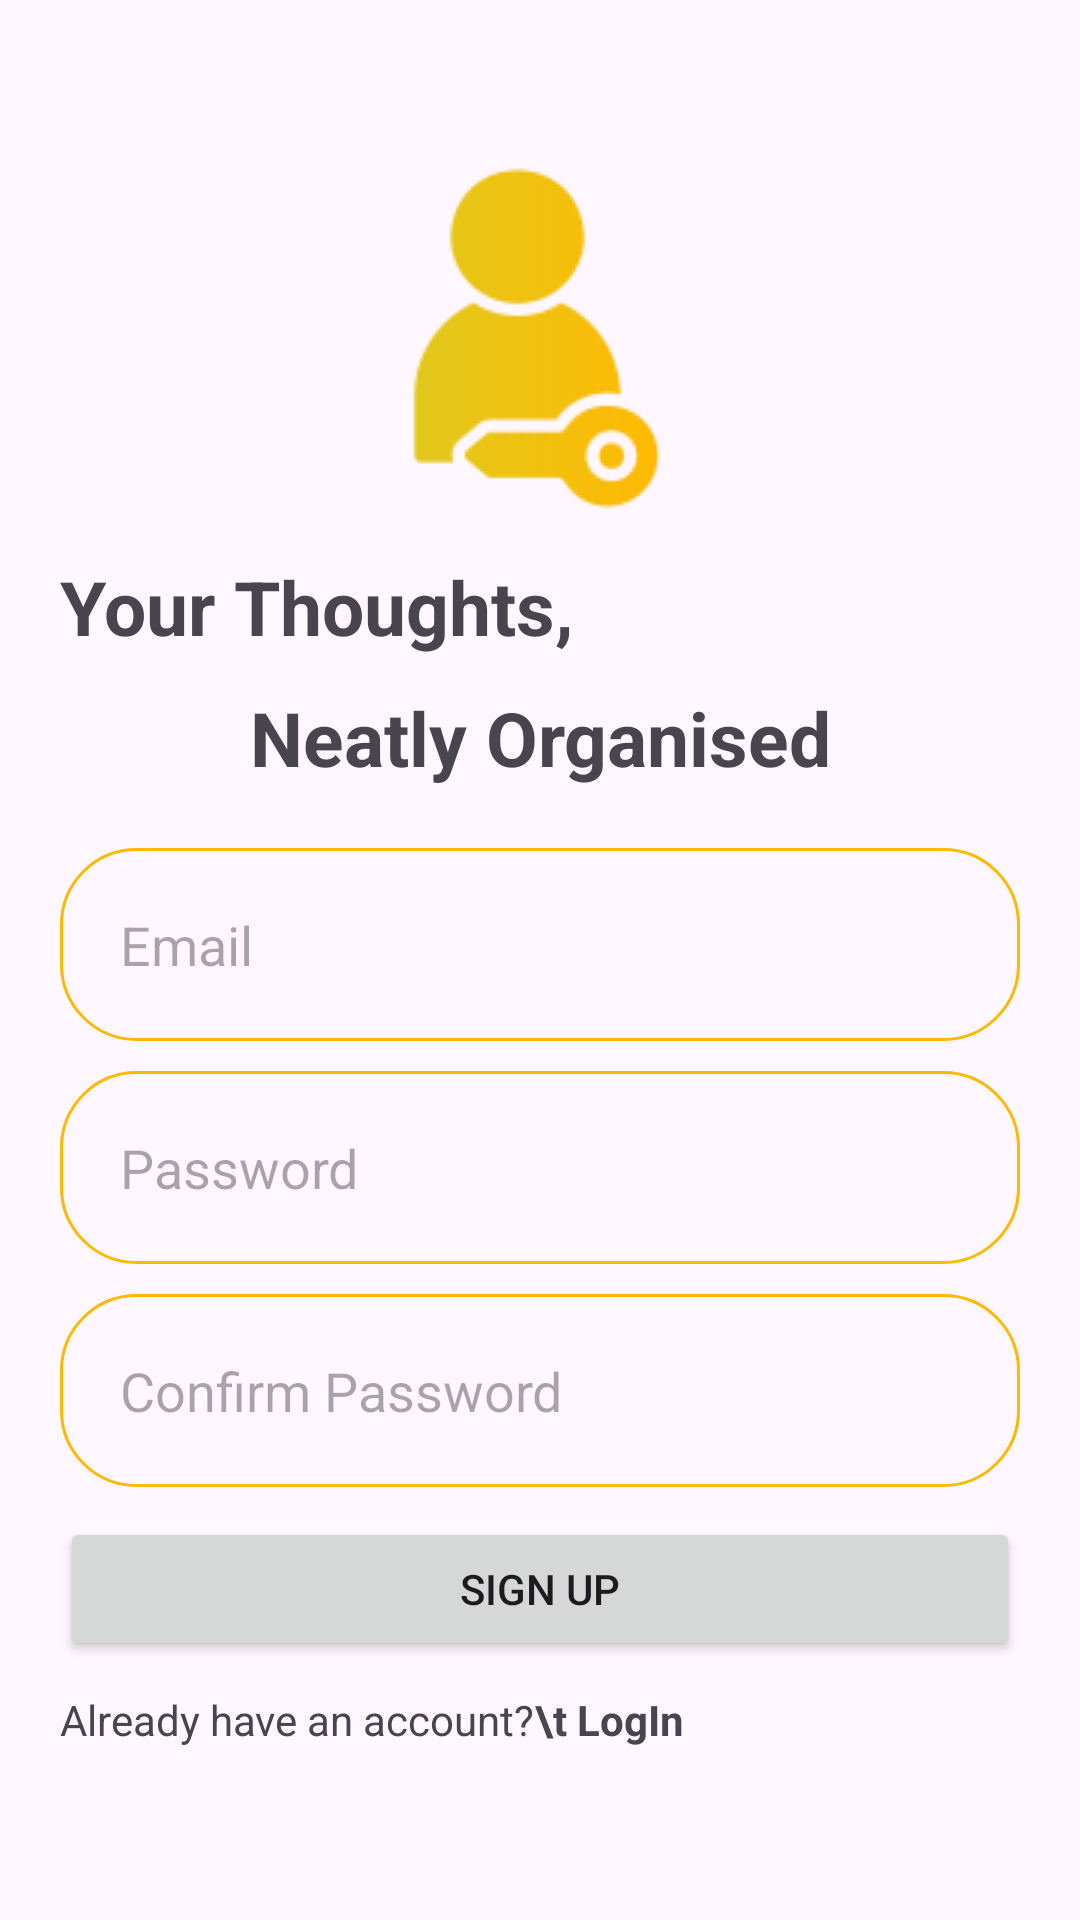

Layout XML and referenced resources for this Android screen:
<!-- AndroidManifest.xml: application theme Theme.Eznotes -->
<!-- res/layout/activity_signup_screen.xml -->
<?xml version="1.0" encoding="utf-8"?>
<LinearLayout xmlns:android="http://schemas.android.com/apk/res/android"
    xmlns:app="http://schemas.android.com/apk/res-auto"
    xmlns:tools="http://schemas.android.com/tools"
    android:id="@+id/main"
    android:layout_width="match_parent"
    android:layout_height="match_parent"
    android:layout_marginHorizontal="10dp"
    android:gravity="center"
    android:orientation="vertical"
    android:padding="10dp"
    tools:context=".signupScreen">

    <ImageView
        android:id="@+id/imageView"
        android:layout_width="match_parent"
        android:layout_height="wrap_content"
        app:srcCompat="@drawable/login" />

    <TextView
        android:layout_width="match_parent"
        android:layout_height="wrap_content"
        android:layout_margin="10dp"
        android:text="Your Thoughts,"
        android:textSize="25sp"
        android:textStyle="bold"></TextView>

    <TextView
        android:layout_width="match_parent"
        android:layout_height="wrap_content"
        android:layout_marginLeft="10dp"
        android:layout_marginRight="10dp"
        android:layout_marginBottom="10dp"
        android:gravity="center"
        android:text="Neatly Organised"
        android:textSize="25sp"
        android:textStyle="bold"></TextView>

    <EditText
        android:id="@+id/email"
        android:layout_width="match_parent"
        android:layout_height="wrap_content"
        android:layout_margin="10dp"
        android:background="@drawable/outline"
        android:ems="10"
        android:hint="Email"
        android:inputType="textEmailAddress"
        android:padding="20dp" />

    <EditText
        android:id="@+id/password"
        android:layout_width="match_parent"
        android:layout_height="wrap_content"
        android:layout_marginLeft="10dp"
        android:layout_marginRight="10dp"
        android:layout_marginBottom="10dp"
        android:background="@drawable/outline"
        android:ems="10"
        android:hint="Password"
        android:inputType="textPassword"
        android:padding="20dp" />

    <EditText
        android:id="@+id/confirmpassword"
        android:layout_width="match_parent"
        android:layout_height="wrap_content"
        android:layout_marginLeft="10dp"
        android:layout_marginRight="10dp"
        android:layout_marginBottom="10dp"
        android:background="@drawable/outline"
        android:ems="10"
        android:hint="Confirm Password"
        android:inputType="textPassword"
        android:padding="20dp" />

    <Button
        android:id="@+id/signup"
        android:layout_width="match_parent"
        android:layout_height="wrap_content"
        android:layout_marginHorizontal="10dp"
        android:padding="13dp"
        android:text="Sign Up" />
    <ProgressBar
        android:id="@+id/progressBar"
        style="?android:attr/progressBarStyle"
        android:layout_width="match_parent"
        android:layout_height="wrap_content"
        android:indeterminateTint="@color/primary"
        android:progressTint="#FBFAFB"
        android:visibility="gone"/>

    <LinearLayout
        android:layout_width="match_parent"
        android:layout_height="wrap_content"
        android:layout_margin="10dp"
        android:orientation="horizontal">

        <TextView
            android:id="@+id/textView"
            android:layout_width="wrap_content"
            android:layout_height="wrap_content"
            android:text="Already have an account?" />

        <TextView
            android:id="@+id/loginredirect"
            android:layout_width="wrap_content"
            android:layout_height="wrap_content"
            android:layout_weight="1"
            android:text="\t LogIn"
            android:textStyle="bold" />
    </LinearLayout>


</LinearLayout>
<!-- resources referenced by this layout -->
<resources>
  <color name="primary">#FFB901</color>
  <!-- drawable login: png bitmap (drawable, 4007 bytes) -->
  <!-- drawable outline (drawable) -->
  <?xml version="1.0" encoding="utf-8"?>
  <shape xmlns:android="http://schemas.android.com/apk/res/android">
  <stroke android:color="@color/primary" android:width="1dp"></stroke>
      <corners android:radius="25dp"></corners>
  </shape>
  <style name="Theme.Eznotes" parent="Base.Theme.Eznotes" />
  <style name="Base.Theme.Eznotes" parent="Theme.Material3.DayNight.NoActionBar">
          
          
          <item name="colorPrimary">#FFB901</item>
          <item name="android:statusBarColor">#FFB901</item>
      </style>
</resources>
